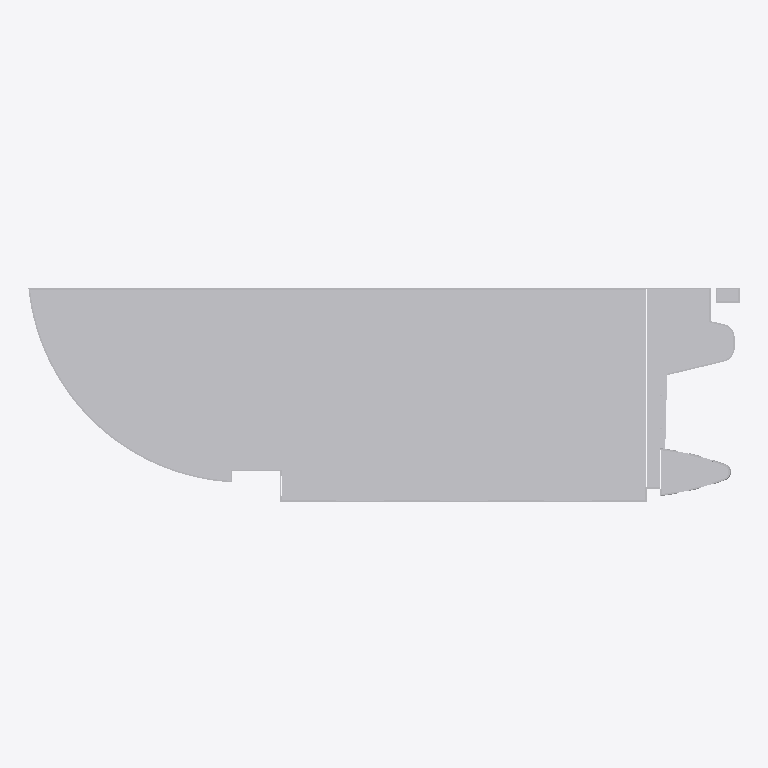
Plan cut of the same IFC building model at storey 'Nivel 1' (level 0.00 m, cut at 1.40 m), seen from above with north up, elements coloured by IFC class: 1 other element (light grey). Cut surfaces are drawn darker.
Extent 163.8 m × 54.2 m × 18.5 m (x, y, z). Storeys (1): Nivel 1 at 0.00 m. Elements (1): 1 IfcBuildingElementProxy.

HEADER;
FILE_DESCRIPTION(('ViewDefinition [CoordinationView_V2.0]'),'2;1');
FILE_NAME('0001','2023-07-06T08:25:35',(''),(''),'The EXPRESS Data Manager Version 5.02.0100.07 : ','20190108_1515(x64) - Exporter 19.2.1.1 - IU alte','');
FILE_SCHEMA(('IFC2X3'));
ENDSEC;
DATA;
#104=IFCPROJECT('28lekUYJL7EOemGPjQ0BVf',#41,'0001',$,$,'Nombre de proyecto','Estado de proyecto',(#96),#91);
#106310=IFCSITE('28lekUYJL7EOemGPjQ0BVh',#41,'Default',$,'',#106309,$,$,.ELEMENT.,(41,22,58,800000),(2,10,58,799999),0.0,$,$);
#114=IFCBUILDING('28lekUYJL7EOemGPjQ0BVe',#41,'',$,$,#32,$,'',.ELEMENT.,$,$,#110);
#123=IFCBUILDINGSTOREY('28lekUYJL7EOemGPkb$qbw',#41,'Nivel 1',$,$,#121,$,'Nivel 1',.ELEMENT.,0.0);
#106207=IFCBUILDINGELEMENTPROXY('2ynMPBKHv1DRCYEWL99d0M',#41,'APBCN-URB-MON-Edificio_Terminal_B-LOD3:LOD3:176371',$,'LOD3',#106205,#106200,'176371',$);
ENDSEC;
